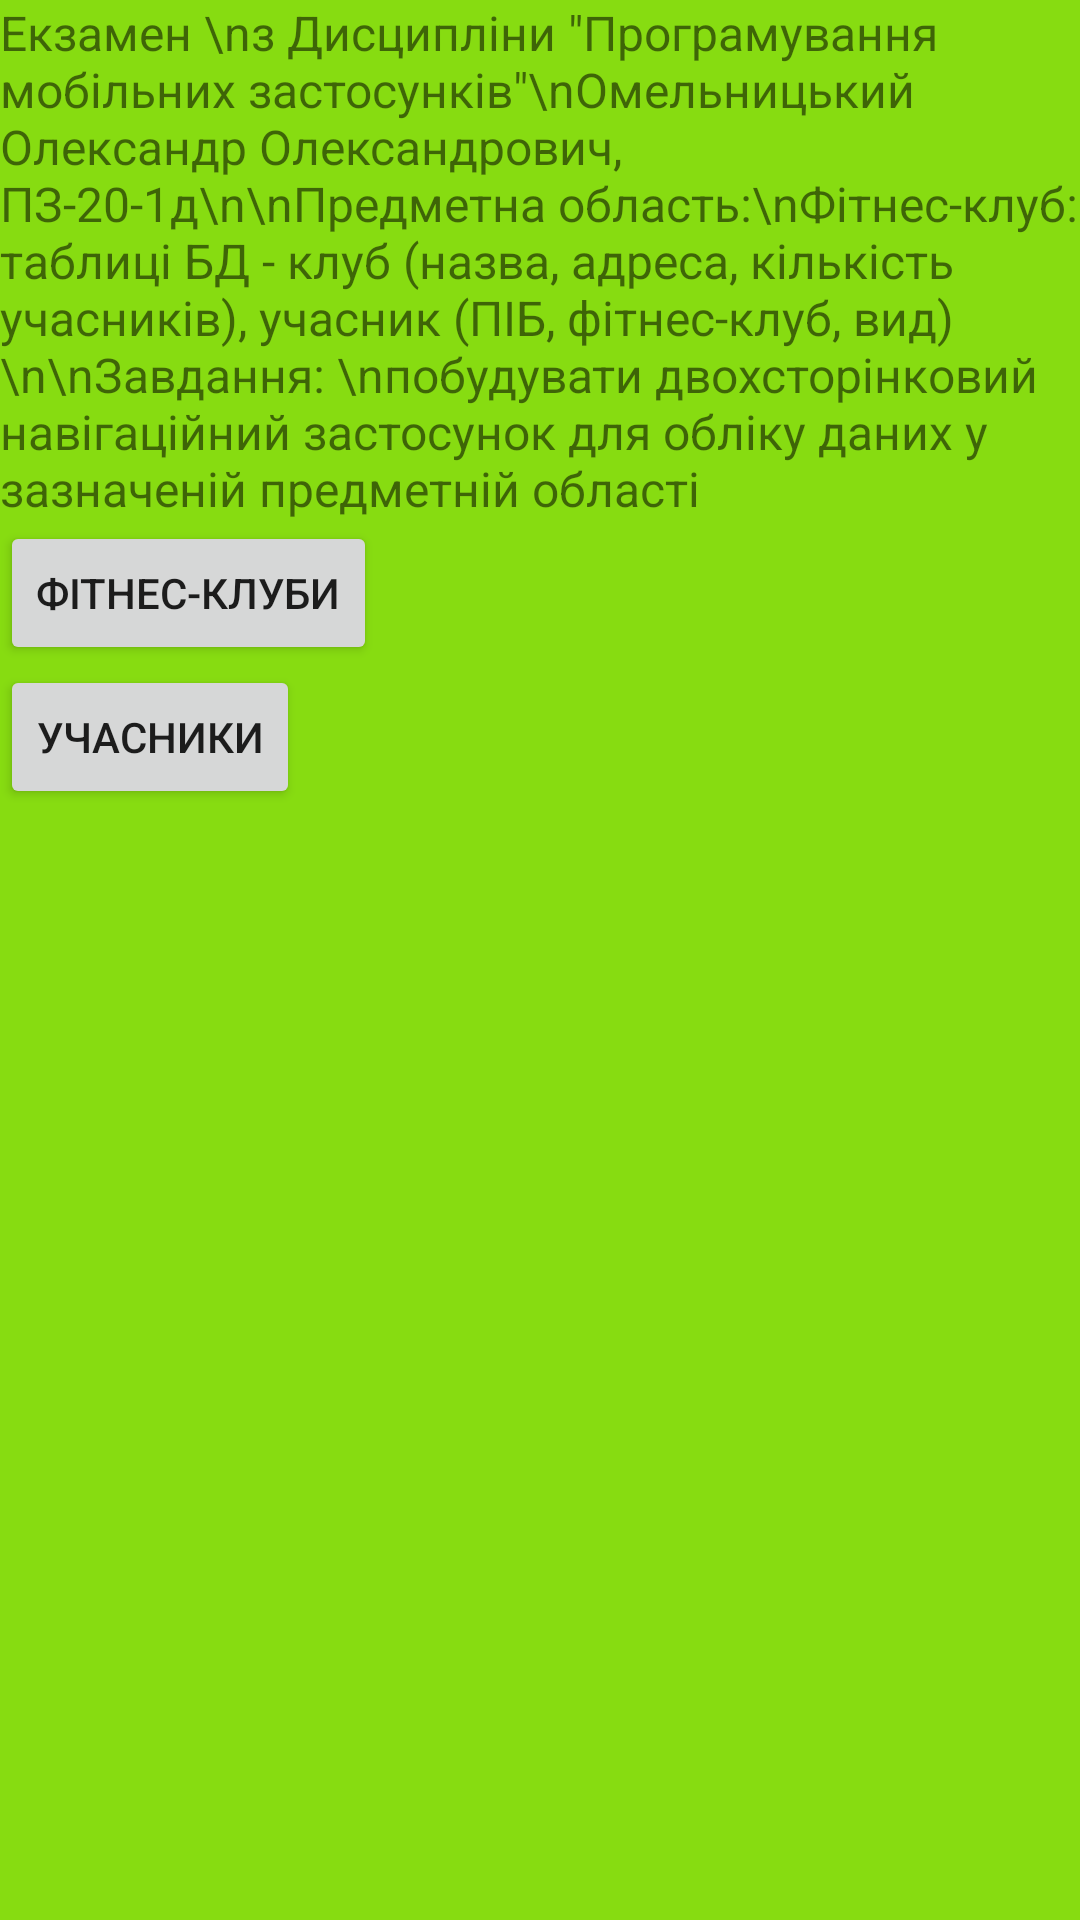

Write the Android layout XML for this screen, with the resource values it uses.
<!-- AndroidManifest.xml: application theme Theme.ExamOmelya -->
<!-- res/layout/activity_main.xml -->
<?xml version="1.0" encoding="utf-8"?>
<androidx.constraintlayout.widget.ConstraintLayout xmlns:android="http://schemas.android.com/apk/res/android"
    xmlns:app="http://schemas.android.com/apk/res-auto"
    xmlns:tools="http://schemas.android.com/tools"
    android:layout_width="match_parent"
    android:layout_height="match_parent"
    android:background="#87DC11"
    tools:context=".MainActivity">

    <Button
        android:id="@+id/button"
        android:layout_width="wrap_content"
        android:layout_height="wrap_content"
        android:text="Фітнес-клуби"
        app:layout_constraintStart_toStartOf="parent"
        app:layout_constraintTop_toBottomOf="@+id/textView" />

    <Button
        android:id="@+id/button2"
        android:layout_width="wrap_content"
        android:layout_height="wrap_content"
        android:text="Учасники"
        app:layout_constraintStart_toStartOf="parent"
        app:layout_constraintTop_toBottomOf="@+id/button" />

    <TextView
        android:id="@+id/textView"
        android:layout_width="wrap_content"
        android:layout_height="wrap_content"
        android:background="#87DC11"
        android:text="Екзамен \nз Дисципліни &quot;Програмування мобільних застосунків&quot;\nОмельницький Олександр Олександрович, ПЗ-20-1д\n\nПредметна область:\nФітнес-клуб: таблиці БД - клуб (назва, адреса, кількість учасників), учасник (ПІБ, фітнес-клуб, вид) \n\nЗавдання: \nпобудувати двохсторінковий навігаційний застосунок для обліку даних у зазначеній предметній області"
        android:textSize="16sp"
        app:layout_constraintEnd_toEndOf="parent"
        app:layout_constraintStart_toStartOf="parent"
        app:layout_constraintTop_toTopOf="parent" />
</androidx.constraintlayout.widget.ConstraintLayout>
<!-- resources referenced by this layout -->
<resources>
  <style name="Theme.ExamOmelya" parent="Theme.MaterialComponents.DayNight.DarkActionBar">
          
          <item name="colorPrimary">@color/purple_500</item>
          <item name="colorPrimaryVariant">@color/purple_700</item>
          <item name="colorOnPrimary">@color/white</item>
          
          <item name="colorSecondary">@color/teal_200</item>
          <item name="colorSecondaryVariant">@color/teal_700</item>
          <item name="colorOnSecondary">@color/black</item>
          
          <item name="android:statusBarColor">?attr/colorPrimaryVariant</item>
          
      </style>
  <!-- not gathered from this repository: default colours our renderer supplied (Android Studio template values) -->
  <color name="purple_500">#FF6200EE</color>
  <color name="purple_700">#FF3700B3</color>
  <color name="teal_200">#FF03DAC5</color>
  <color name="teal_700">#FF018786</color>
  <color name="black">#FF000000</color>
  <color name="white">#FFFFFFFF</color>
</resources>
